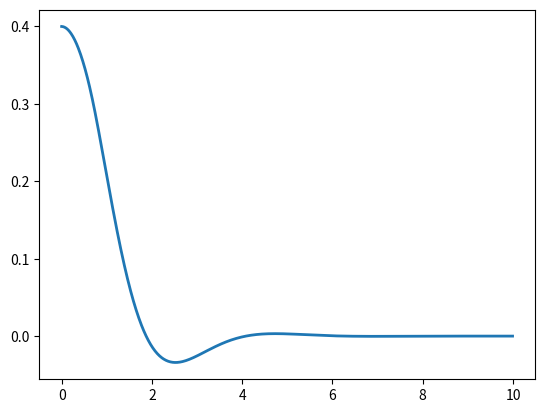

The matplotlib source for this figure:
import numpy as np
import matplotlib.pyplot as plt
import random
alpha = 0.0 #angular acceleration provided by tvc
orientation = 0.0 #the angle wrt normal of earth's surface
omega = 0.0 #angular velocity of rocket
errors = np.empty(1000) #to store deviation from desired angle
def command(angle): #gives command to rotate rocket to certian angle
    global alpha
    alpha = 2*(angle-omega) #alpha to be generated such that the desired angle is reached in 1 second
    if(alpha > 0.4): #however there is a maximum limit on alpha to prevent damage to engine
        alpha=0.4
    if(alpha < -0.4):
        alpha = -0.4


def pid(e,ie,de,p,i,d): #PID condtroller with parameters p,i,d and inputs error, integration error, differentiation error
    p = p
    i = i
    d = d
    command(p*e+i*ie+d*de) #gives command accordingly

def simulation(angle,prop,inte,dee): #simulates rocket dynamics for reaching a desired angle with passed parameters as values of p,i,d
    global alpha, orientation, omega
    alpha = 0.0
    orientation = 0.0
    omega = 0.0
    command(angle)
    ie=0
    de = 0
    fl=0
    eprev=0
    global errors
    f2 = 0
    time = 0.0

    for i in  range(1000): #simulation for 10 seconds
        t = i/100 #since the refresh rate of the IMU sensors is 100Hz
        e = angle-orientation
        if(fl==0):
           eprev = e
           fl = 1

        omega = omega + alpha*(0.01)
        orientation = orientation + omega*(0.01)
        ie = ie + e
        errors[i] = e

        if(i%5==0 and i!=0): #update pid every 0.05 seconds
            de = (e-eprev)/0.05
            fl=0
            pid(e,ie,de,prop,inte,dee)
            ie=0
            if(np.abs(de)< 0.01 and np.abs(e)<0.01 and f2==0): #calculate time required for new orientation to stabilize
                time = t
                f2 = 1
    return time

time = simulation(0.4,0.5,0.2,0.1)
print(time)

#print(errors)
t = np.arange(0.0,10.0,0.01)
plt.plot(t,errors,lw=2)
plt.show() #sample plot shown for specific test values
x = np.array([0.5,0.2,0.1])
def gradient(x,r): #gradient function
    del1 = (simulation(r,x[0]+0.01,x[1],x[2])-simulation(r,x[0],x[1],x[2]))/0.01
    del2 = (simulation(r, x[0] , x[1]+0.01, x[2]) - simulation(r, x[0], x[1], x[2])) / 0.01
    del3 = (simulation(r, x[0] , x[1], x[2]+0.01) - simulation(r, x[0], x[1], x[2])) / 0.01
    grad = np.array([del1,del2,del3])
    return grad

def descent(x,r): #gradient descent
    for i in range(100):

        xnew = x - 0.1*gradient(x,r)

        time1 = simulation(r,x[0],x[1],x[2])
        time2 = simulation(r,xnew[0],xnew[1],xnew[2])

        x = xnew


    return x



final_param_list = np.empty([20,3])

for i in range(20):
    r = random.uniform(-1.0,+1.0)
    final_param = descent(x,r)

    final_param_list[i] = final_param
#optimized values of p,i,d by gradient descent
print(np.mean(final_param_list[0]))
print(np.mean(final_param_list[1]))
print(np.mean(final_param_list[2]))
































































